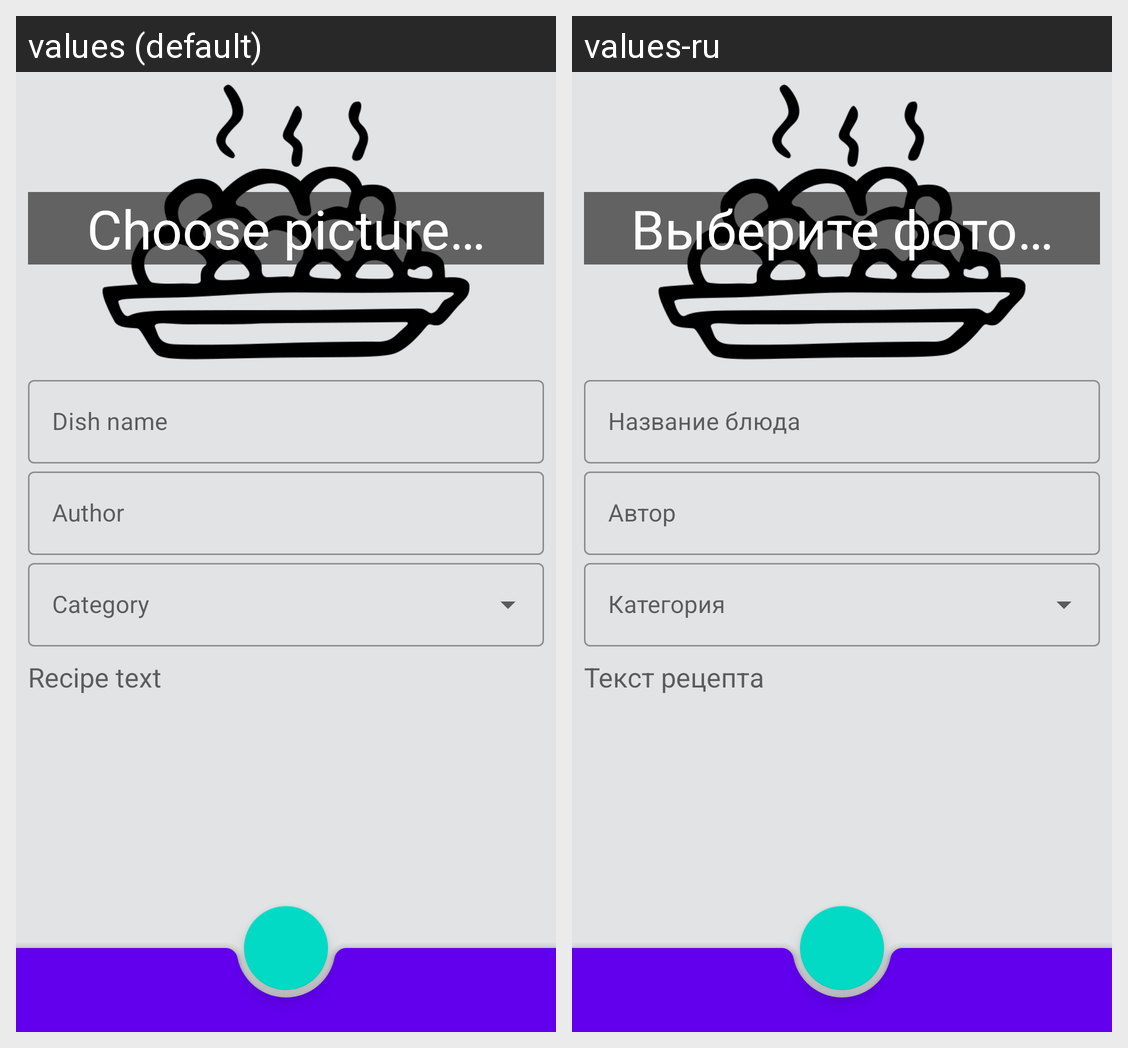

Here is an Android app screen in its default locale and in the app's own translations. Write out the translated-string differences for the strings that appear on this screen.
Android screen res/layout/recipe_edit_fragment.xml rendered under 2 locales, left to right: values (default), values-ru. Device: Nexus 5 (rendered at 1080×1920; each locale shown at half size, 540×960, under a caption strip naming it); theme Theme.NeRecipe.
Strings drawn on this screen, with the default value and each locale's value (text and hints the layout hard-codes, and strings that could not be matched under every locale, appear in the picture but are not listed):

choose_picture
  values: Choose picture…
  values-ru: Выберите фото…

dish_name
  values: Dish name
  values-ru: Название блюда

author
  values: Author
  values-ru: Автор

recipe_text
  values: Recipe text
  values-ru: Текст рецепта
